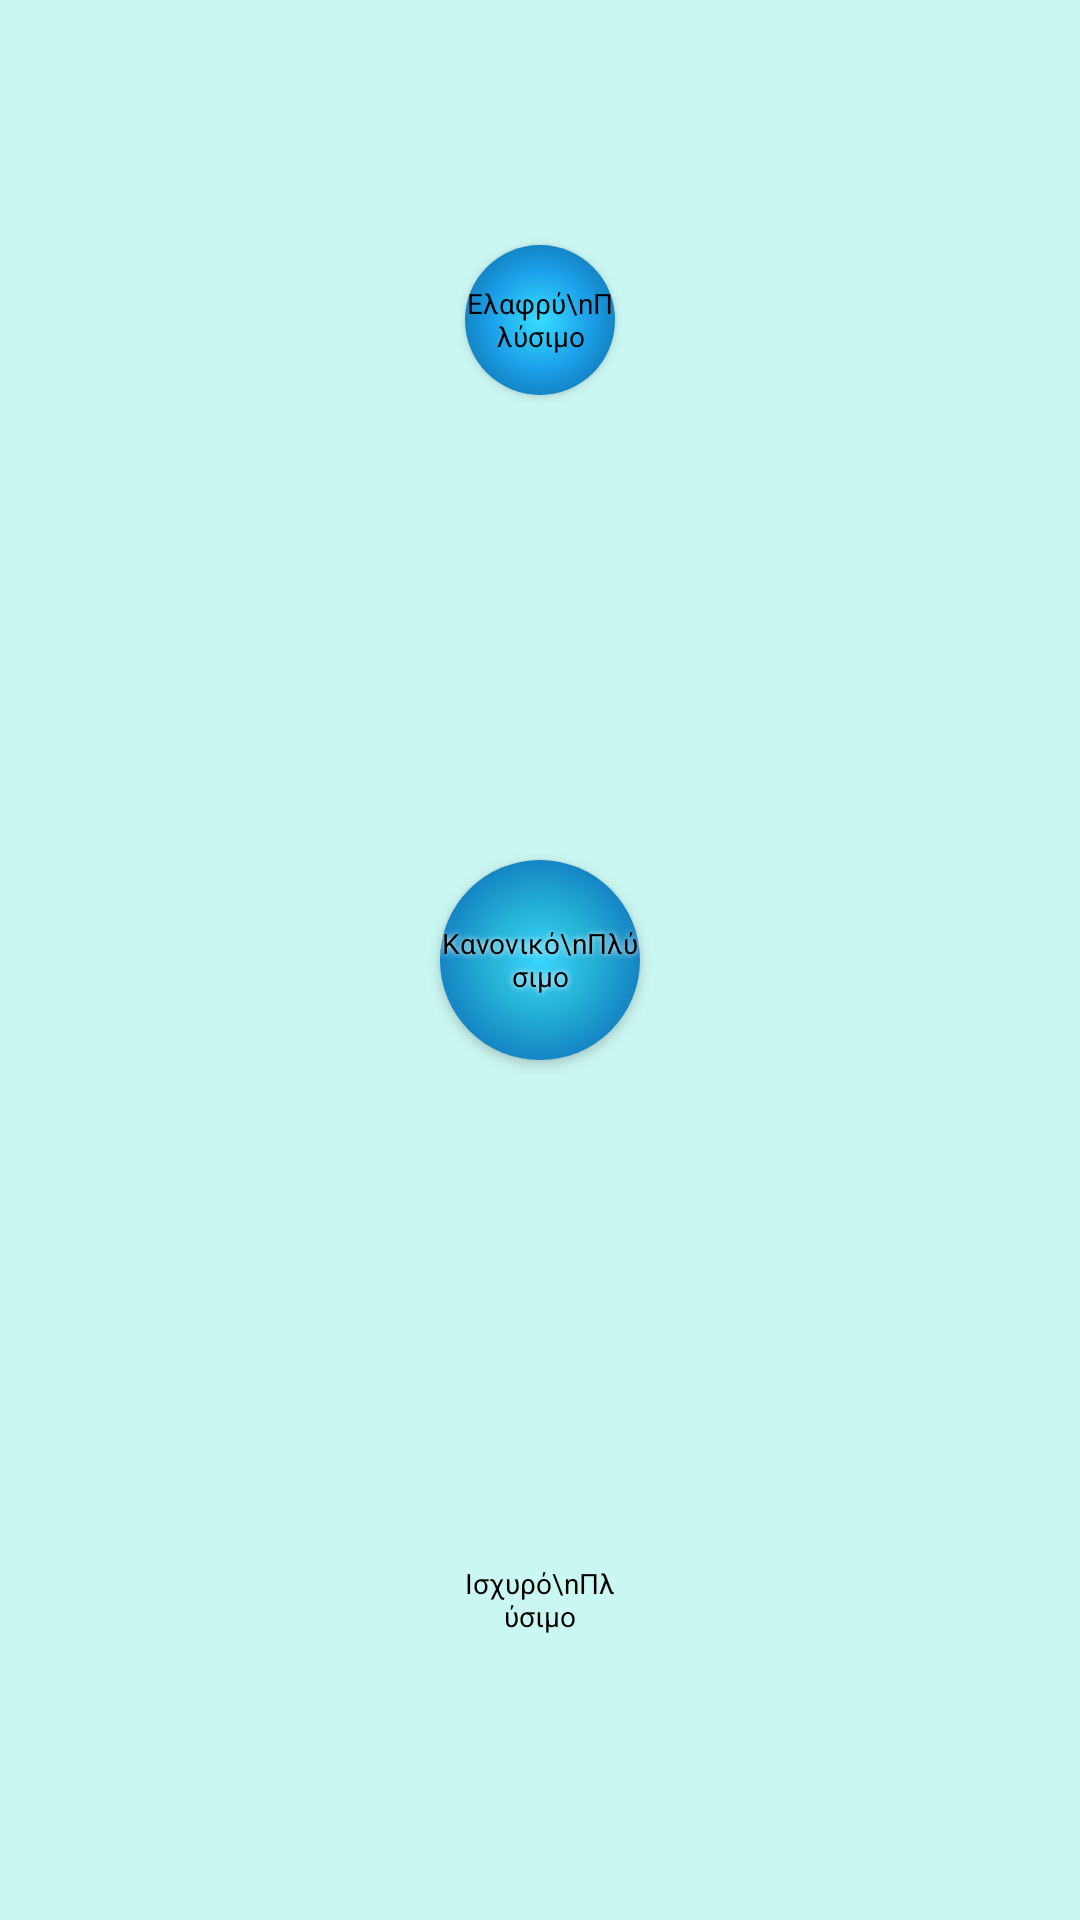

Layout XML and referenced resources for this Android screen:
<!-- AndroidManifest.xml: application theme AppTheme -->
<!-- res/layout/fragment_button.xml -->
<?xml version="1.0" encoding="utf-8"?>
<LinearLayout xmlns:android="http://schemas.android.com/apk/res/android"
    android:id="@+id/linear_layout_for_buttons"
    android:layout_width="match_parent"
    android:layout_height="match_parent"
    android:background="#cbf7f2"
    android:orientation="vertical"
    >
    <RelativeLayout
        android:layout_width="match_parent"
        android:layout_height="0dp"
        android:layout_weight="1"
        >
        <Button
            android:id="@+id/button1"
            style="@style/Widget.AppCompat.Button.Colored"
            android:layout_width="150px"
            android:layout_height="150px"
            android:layout_centerHorizontal="true"
            android:layout_centerVertical="true"
            android:background="@drawable/circle_eco"
            android:text="Ελαφρύ\nΠλύσιμο"
            android:textAppearance="@style/TextAppearance.AppCompat.Large"
            android:textColor="#000000"
            android:textSize="28px" />
    </RelativeLayout>
    <RelativeLayout
        android:layout_width="match_parent"
        android:layout_height="0dp"
        android:layout_weight="1">
        <Button
            android:id="@+id/button2"
            android:layout_width="200px"
            android:layout_height="200px"
            android:layout_centerHorizontal="true"
            android:layout_centerVertical="true"
            android:background="@drawable/circle_s"
            android:shadowColor="#FFFFFF"
            android:shadowRadius="5"
            android:text="Κανονικό\nΠλύσιμο"
            android:textAppearance="@style/TextAppearance.AppCompat.Large"
            android:textColor="#000000"
            android:textSize="28px" />
    </RelativeLayout>
    <RelativeLayout
        android:layout_width="match_parent"
        android:layout_height="0dp"
        android:layout_weight="1">
        <Button
            android:id="@+id/button3"
            android:layout_width="150px"
            android:layout_height="150px"
            android:layout_centerHorizontal="true"
            android:layout_centerVertical="true"
            android:background="@drawable/circle_h"
            android:text="Ισχυρό\nΠλύσιμο"
            android:textAppearance="@style/TextAppearance.AppCompat.Large"
            android:textColor="#000000"
            android:textSize="28px" />
    </RelativeLayout>

</LinearLayout>
<!-- resources referenced by this layout -->
<resources>
  <!-- drawable circle_eco (drawable) -->
  <?xml version="1.0" encoding="utf-8"?>
  <shape xmlns:android="http://schemas.android.com/apk/res/android" android:shape="rectangle" >
      <corners
          android:radius="100dp"
          />
      <gradient
          android:gradientRadius="100"
          android:centerX="50%"
          android:centerY="50%"
          android:centerColor="#1C9FE9"
          android:startColor="#36DDFF"
          android:endColor="#0B6CA3"
          android:type="radial"
          />
      <padding
          android:left="0dp"
          android:top="0dp"
          android:right="0dp"
          android:bottom="0dp"
          />
      <size
          android:width="100dp"
          android:height="100dp"
          />
  </shape>
  <!-- drawable circle_s (drawable) -->
  <?xml version="1.0" encoding="utf-8"?>
  <shape xmlns:android="http://schemas.android.com/apk/res/android" android:shape="rectangle" >
      <corners
          android:radius="100dp"
          />
      <gradient
          android:gradientRadius="100"
          android:centerX="50%"
          android:centerY="50%"
          android:centerColor="#26B3D6"
          android:startColor="#3AD5FF"
          android:endColor="#1485C5"
          android:type="radial"
          />
      <padding
          android:left="0dp"
          android:top="0dp"
          android:right="0dp"
          android:bottom="0dp"
          />
      <size
          android:width="100dp"
          android:height="100dp"
          />
  </shape>
  <style name="AppTheme" parent="Theme.AppCompat.Light.DarkActionBar">
          
          <item name="colorPrimary">@color/colorPrimary</item>
          <item name="colorPrimaryDark">@color/colorPrimaryDark</item>
          <item name="colorAccent">@color/colorAccent</item>
      </style>
  <color name="colorPrimary">#008577</color>
  <color name="colorPrimaryDark">#00574B</color>
  <color name="colorAccent">#D81B60</color>
</resources>
